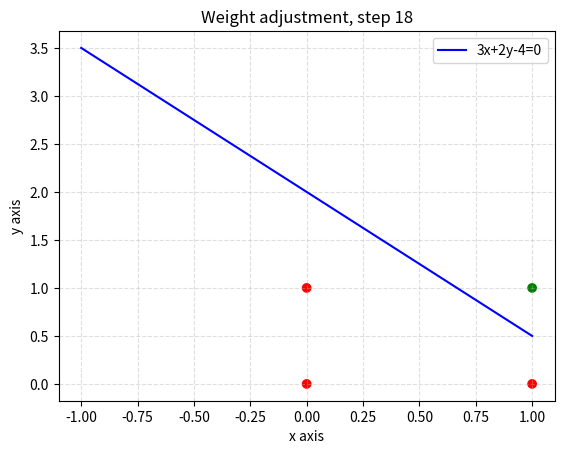

The matplotlib source for this figure:
import numpy as np
import matplotlib.pyplot as plt

def plot_chart(X, w, attempt_counter):
    """
    A function to plot the linear discriminant function which represents a decision boundary
    for a logic gate.

    Parameters:
    X (array): Input matrix
    w (array): Weight vector
    attempt_counter (int): Step count for weight adjustment
    """
    
    x_coordinates = X[:, 1]  # Extracting x-coordinates from input matrix
    y_coordinates = X[:, 2]  # Extracting y-coordinates from input matrix

    x = np.linspace(-np.max(X), np.max(X))  # Domain of the function for plotting

    w1, w2, w3 = np.split(w, w.shape[0])  # Splitting weight vector into individual coefficients

    if w3.item() == 0:  # Handling vertical lines where slope is undefined
        print('Not a function!')
    else:
        # Calculating y for given x according to weight coefficients
        y = (-w2.item() * x - w1.item()) / w3.item()
        y2 = (-w2.item() * x - w1.item() + 1) / w3.item()
        y3 = (-w2.item() * x - w1.item() - 1) / w3.item()

        a = w2.item()
        b = w3.item()
        c = w1.item()

        # Formatting the coefficients (a, b, c)
        if a - int(a) == 0:
            a = int(a)
        else:
            a = round(a, 2)

        if b - int(b) == 0:
            b = int(b)
        else:
            b = round(b, 2)

        if c - int(c) == 0:
            c = int(c)
        else:
            c = round(c, 2)

        graph_equation = '{0}x {1}y {2}=0'.format(a, b, c)  # Constructing the equation of the line
        
        # Formatting equation of the line
        eq_sign_format = {'0x': '',
                    'x ': 'x+',
                    '0y': '',
                    'y 0': 'y',
                    'y ': 'y+',
                    '+-': '-',
                    #' ': ''
                    }

        def get_value(k): 
            for key, value in eq_sign_format.items(): 
                 if k == key: 
                     return value
        
        for i in eq_sign_format.keys():
            if i in graph_equation:
                graph_equation = graph_equation.replace(i, get_value(i))

        # Plotting the line
        plt.plot(x, y, label=graph_equation, color='blue')
        plt.title('Weight adjustment, step {}'.format(attempt_counter))  # Adding title to the plot
        plt.xlabel('x axis')  # Setting x-axis label
        plt.ylabel('y axis')  # Setting y-axis label
        plt.legend(loc='upper right')  # Adding legend
        plt.grid(alpha=.4,linestyle='--')  # Adding grid lines for better readability

        # Colouring the points based on their class
        coordinate_colors = []
        for i in range(Y.shape[0]):
            if Y[i] == -1:
                coordinate_colors.append('Red')
            if Y[i] == 1:
                coordinate_colors.append('Green')

        plt.scatter(x_coordinates, y_coordinates, color=coordinate_colors)  # Plotting the points
        plt.show()  # Displaying the plot

# Creating a dataset for AND gate
dataset = np.array([
    [0, 0, -1],  # 0 and 0 => -1
    [0, 1, -1],  # 0 and 1 => -1
    [1, 0, -1],  # 1 and 0 => -1
    [1, 1, 1]    # 1 and 1 => 1
])

X_inputs = dataset[:, :-1]  # Extracting input values from the dataset
Y = dataset[:, -1:]  # Extracting output values (classes) from the dataset

bias_inputs = np.ones((X_inputs.shape[0], 1), dtype=int)  # Creating a bias input array of ones
X = np.concatenate((bias_inputs, X_inputs), axis=1)  # Adding bias inputs to the input array

samples = np.split(X, 4)  # Splitting the input matrix into individual vectors

w = np.zeros((X.shape[1], 1), dtype=int)  # Initializing the weight vector with zeros

attempt_counter = 0  # Initializing the counter for weight adjustment steps
lr = 1  # Setting the learning rate

# Training loop using the Perceptron Learning Algorithm
while np.any(np.matmul(X, w) * Y <= 0):
    for i in range(X.shape[0]):
        if np.matmul(samples[i], w) * Y[i] <= 0:
            w = np.add(w.T, lr * samples[i] * Y[i])  # Updating weights
            w = w.T
            attempt_counter += 1  # Incrementing step counter
            print(w.T)

plot_chart(X, w, attempt_counter)  # Plotting the results

print("Final weights are {}, {} training steps taken".format(w.flatten().tolist(), attempt_counter))  # Printing the final weights and step count